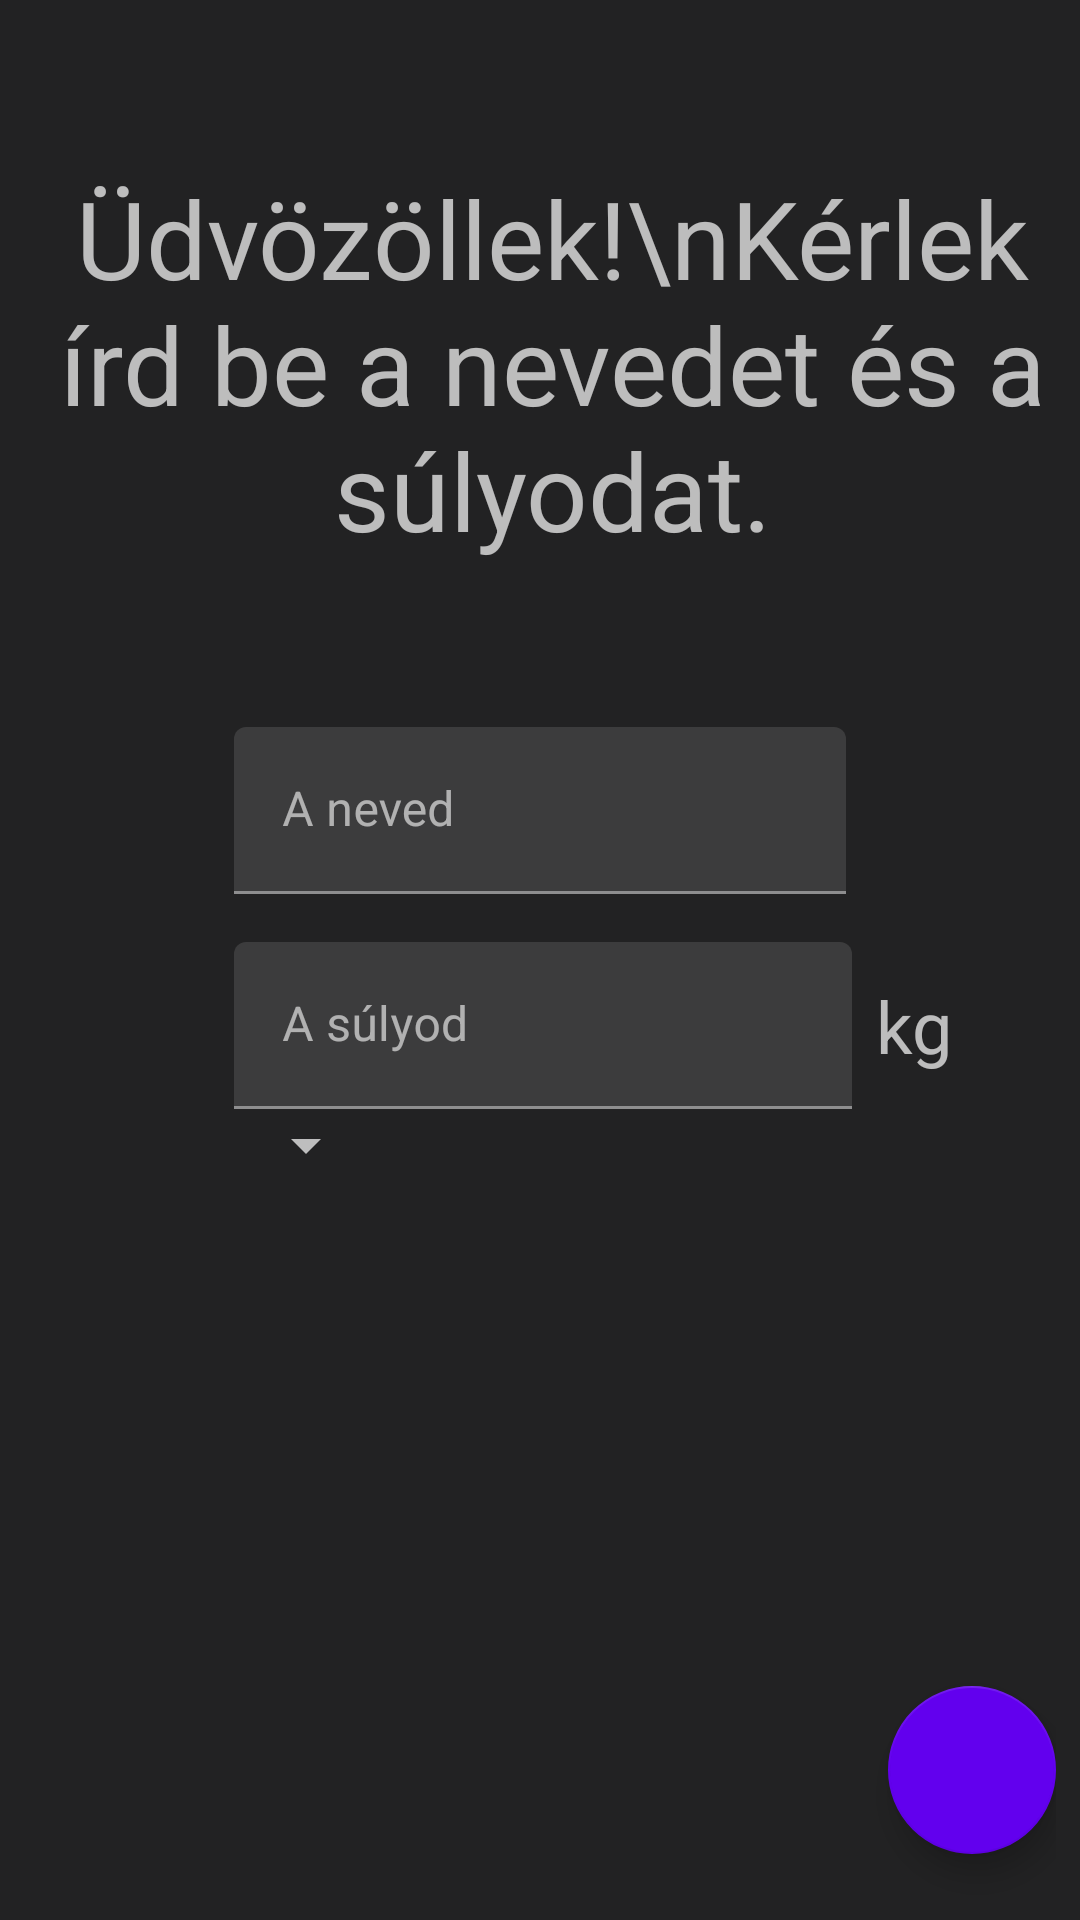

This screen was rendered from an Android layout file. Write that file and the resources it references.
<!-- AndroidManifest.xml: application theme AppTheme -->
<!-- res/layout/fragment_setup.xml -->
<?xml version="1.0" encoding="utf-8"?>
<androidx.constraintlayout.widget.ConstraintLayout xmlns:android="http://schemas.android.com/apk/res/android"
    xmlns:app="http://schemas.android.com/apk/res-auto"
    android:layout_width="match_parent"
    android:layout_height="match_parent"
    android:gravity = "center">

    <TextView
        android:id="@+id/tvWelcome"
        android:layout_width="wrap_content"
        android:layout_height="wrap_content"
        android:layout_marginStart="8dp"
        android:text="Üdvözöllek!\nKérlek írd be a nevedet és a súlyodat."
        android:textAlignment="center"
        android:textSize="36sp"
        app:layout_constraintBottom_toTopOf="@+id/tilName"
        app:layout_constraintLeft_toLeftOf="parent"
        app:layout_constraintRight_toRightOf="parent"
        app:layout_constraintTop_toTopOf="parent" />

    <com.google.android.material.textfield.TextInputLayout
        android:id="@+id/tilName"
        android:layout_width="wrap_content"
        android:layout_height="wrap_content"
        app:layout_constraintBottom_toTopOf="@+id/constraintLayout"
        app:layout_constraintEnd_toEndOf="parent"
        app:layout_constraintHorizontal_bias="0.5"
        app:layout_constraintStart_toStartOf="parent"
        app:layout_constraintTop_toTopOf="parent">

        <com.google.android.material.textfield.TextInputEditText
            android:id="@+id/etName"
            android:layout_width="204dp"
            android:layout_height="match_parent"
            android:ems="10"
            android:hint="A neved"
            android:inputType="textPersonName" />

    </com.google.android.material.textfield.TextInputLayout>

    <com.google.android.material.textfield.TextInputLayout
        android:id="@+id/tilWeight"
        android:layout_width="wrap_content"
        android:layout_height="wrap_content"
        android:layout_marginTop="16dp"
        app:layout_constraintStart_toStartOf="@+id/tilName"
        app:layout_constraintTop_toBottomOf="@+id/tilName">

        <com.google.android.material.textfield.TextInputEditText
            android:id="@+id/etWeight"
            android:layout_width="206dp"
            android:layout_height="match_parent"
            android:ems="10"
            android:hint="A súlyod"
            android:inputType="numberDecimal" />

    </com.google.android.material.textfield.TextInputLayout>

    <TextView
        android:id="@+id/tvWeight"
        android:layout_width="wrap_content"
        android:layout_height="wrap_content"
        android:layout_marginStart="8dp"
        android:text="kg"
        android:textSize="24sp"
        app:layout_constraintBottom_toBottomOf="@+id/tilWeight"
        app:layout_constraintLeft_toRightOf="@id/tilWeight"
        app:layout_constraintTop_toTopOf="@+id/tilWeight" />

    <Spinner
        android:id="@+id/movement_spinner"
        android:layout_width="wrap_content"
        android:layout_height="wrap_content"
        app:layout_constraintTop_toBottomOf="@+id/tilWeight"
        app:layout_constraintStart_toStartOf="@+id/tilWeight"/>

    <androidx.constraintlayout.widget.ConstraintLayout
        android:id="@+id/constraintLayout"
        android:layout_width="match_parent"
        android:layout_height="100dp"
        android:background="@color/gray"
        android:padding="8dp"
        app:layout_constraintBottom_toBottomOf="parent"
        app:layout_constraintEnd_toEndOf="parent"
        app:layout_constraintHorizontal_bias="0.5"
        app:layout_constraintStart_toStartOf="parent">

        <com.google.android.material.floatingactionbutton.FloatingActionButton
            android:id="@+id/btnContinue"
            android:layout_width="wrap_content"
            android:layout_height="wrap_content"
            android:src="@drawable/ic_continue"
            android:scaleType="center"
            app:backgroundTint="@color/purple_500"
            app:layout_constraintBottom_toBottomOf="parent"
            app:layout_constraintEnd_toEndOf="parent"
            app:layout_constraintTop_toTopOf="parent" />

    </androidx.constraintlayout.widget.ConstraintLayout>


</androidx.constraintlayout.widget.ConstraintLayout>
<!-- resources referenced by this layout -->
<resources>
  <color name="gray">#222223</color>
  <color name="purple_500">#FF6200EE</color>
  <style name="AppTheme" parent="Theme.MaterialComponents.NoActionBar">
          
          <item name="colorPrimary">@color/gray</item>
          <item name="colorSecondary">@color/gray</item>
          <item name="android:colorBackground">@color/gray</item>
          <item name="colorError">@color/black</item>
  
          
          <item name="colorPrimaryVariant">@android:color/white</item>
          <item name="colorSecondaryVariant">@color/gray</item>
          
          <item name="colorSurface">@color/gray</item>
          <item name="colorOnPrimary">@color/gray</item>
          <item name="colorOnSecondary">@color/black</item>
          <item name="colorOnBackground">@color/gray</item>
          <item name="colorOnError">@android:color/black</item>
          <item name="colorOnSurface">@android:color/white</item>
          <item name="scrimBackground">@color/mtrl_scrim_color</item>
          <item name="textAppearanceHeadline1">@style/TextAppearance.MaterialComponents.Headline1</item>
          <item name="textAppearanceHeadline2">@style/TextAppearance.MaterialComponents.Headline2</item>
          <item name="textAppearanceHeadline3">@style/TextAppearance.MaterialComponents.Headline3</item>
          <item name="textAppearanceHeadline4">@style/TextAppearance.MaterialComponents.Headline4</item>
          <item name="textAppearanceHeadline5">@style/TextAppearance.MaterialComponents.Headline5</item>
          <item name="textAppearanceHeadline6">@style/TextAppearance.MaterialComponents.Headline6</item>
          <item name="textAppearanceSubtitle1">@style/TextAppearance.MaterialComponents.Subtitle1</item>
          <item name="textAppearanceSubtitle2">@style/TextAppearance.MaterialComponents.Subtitle2</item>
          <item name="textAppearanceBody1">@style/TextAppearance.MaterialComponents.Body1</item>
          <item name="textAppearanceBody2">@style/TextAppearance.MaterialComponents.Body2</item>
          <item name="textAppearanceCaption">@style/TextAppearance.MaterialComponents.Caption</item>
          <item name="textAppearanceButton">@style/TextAppearance.MaterialComponents.Button</item>
          <item name="textAppearanceOverline">@style/TextAppearance.MaterialComponents.Overline</item>
  
          <item name="alertDialogTheme">@style/AlertDialogTheme</item>
      </style>
  <color name="black">#FF000000</color>
  <style name="AlertDialogTheme" parent="ThemeOverlay.MaterialComponents.Dialog.Alert">
          <item name="buttonBarPositiveButtonStyle">@style/PositiveButtonStyle</item>
          <item name="buttonBarNegativeButtonStyle">@style/NegativeButtonStyle</item>
      </style>
  <style name="PositiveButtonStyle" parent="Widget.MaterialComponents.Button.TextButton.Dialog">
          <item name="android:textColor">@color/colorAccent</item>
      </style>
  <style name="NegativeButtonStyle" parent="Widget.MaterialComponents.Button.TextButton.Dialog">
          <item name="android:textColor">@color/colorAccent</item>
      </style>
  <!-- not gathered from this repository: default colours our renderer supplied (Android Studio template values) -->
  <color name="colorAccent">#FF03DAC5</color>
</resources>
